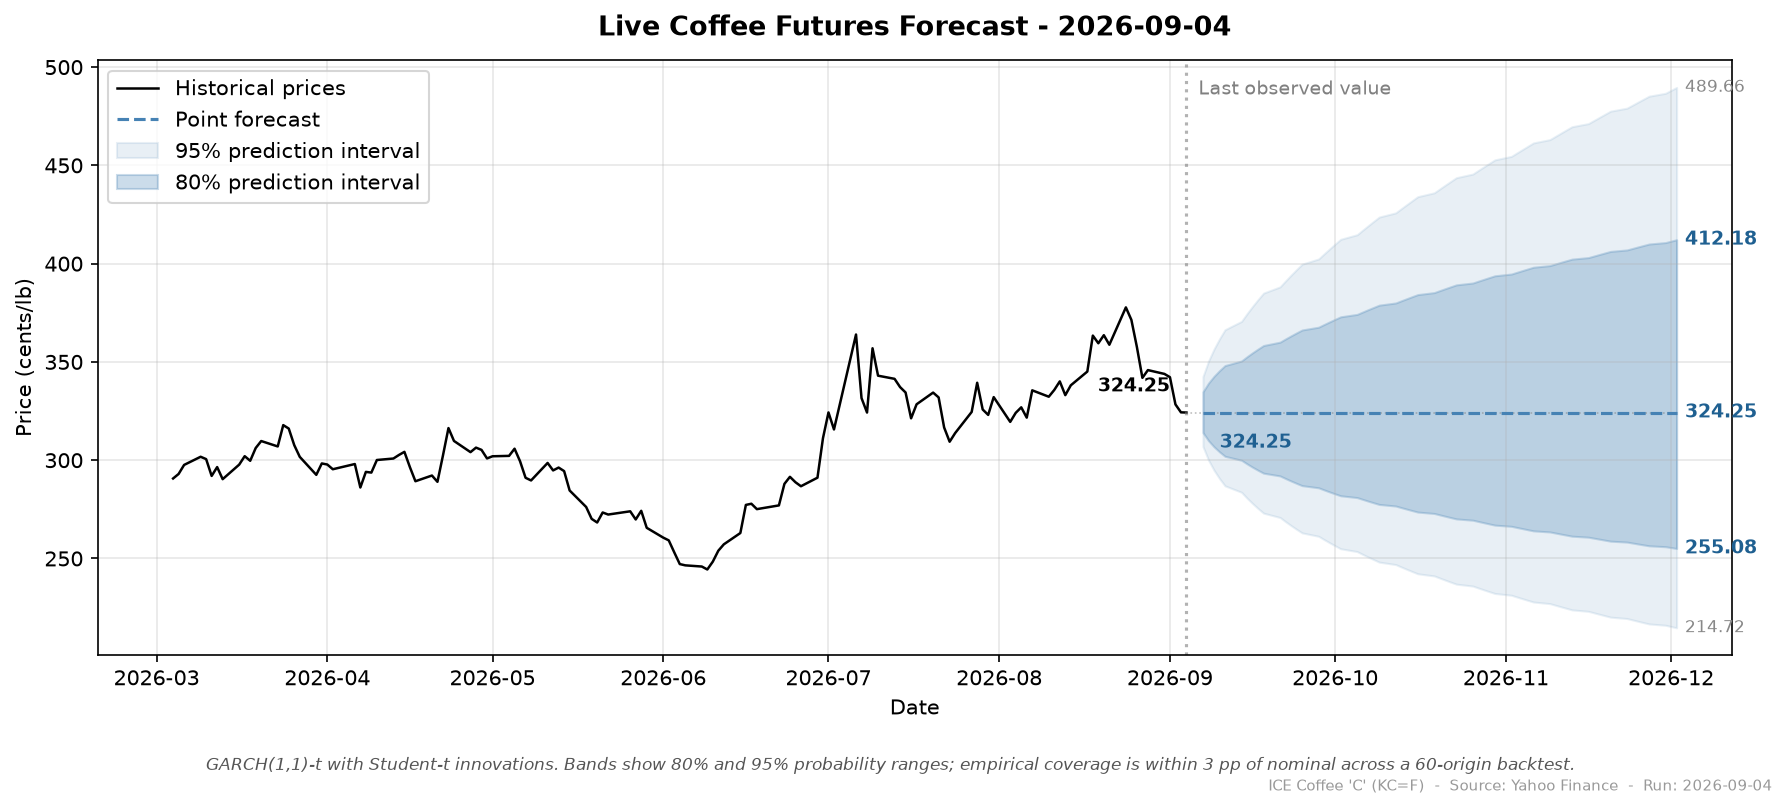

The table this chart was drawn from, first rows:
run_date, target_date, horizon_days, point, ann_vol, lo_50, hi_50, lo_80, hi_80, lo_95, hi_95
2026-09-04, 2026-09-07, 1, 324.2, 43.66, 319.1, 329.4, 314.1, 334.8, 306.9, 342.6
2026-09-04, 2026-09-08, 2, 324.2, 43.56, 317.1, 331.6, 309.9, 339.2, 300.1, 350.4
2026-09-04, 2026-09-09, 3, 324.2, 43.46, 315.5, 333.2, 306.8, 342.7, 294.9, 356.5
2026-09-04, 2026-09-10, 4, 324.2, 43.36, 314.2, 334.6, 304.2, 345.6, 290.6, 361.7
2026-09-04, 2026-09-11, 5, 324.2, 43.26, 313, 335.9, 302, 348.1, 287, 366.4
2026-09-04, 2026-09-14, 6, 324.2, 43.16, 312, 337.0, 300, 350.5, 283.7, 370.6
2026-09-04, 2026-09-15, 7, 324.2, 43.06, 311, 338, 298.1, 352.6, 280.7, 374.6
2026-09-04, 2026-09-16, 8, 324.2, 42.97, 310.1, 339, 296.4, 354.7, 278, 378.2
2026-09-04, 2026-09-17, 9, 324.2, 42.87, 309.3, 339.9, 294.9, 356.6, 275.4, 381.7
2026-09-04, 2026-09-18, 10, 324.2, 42.78, 308.6, 340.7, 293.4, 358.4, 273.1, 385
2026-09-04, 2026-09-21, 11, 324.2, 42.69, 307.8, 341.5, 292, 360.1, 270.8, 388.2
2026-09-04, 2026-09-22, 12, 324.2, 42.6, 307.1, 342.3, 290.7, 361.7, 268.7, 391.2
2026-09-04, 2026-09-23, 13, 324.2, 42.52, 306.5, 343, 289.4, 363.3, 266.7, 394.2
2026-09-04, 2026-09-24, 14, 324.2, 42.43, 305.9, 343.8, 288.2, 364.8, 264.8, 397.0
2026-09-04, 2026-09-25, 15, 324.2, 42.34, 305.2, 344.4, 287.1, 366.3, 263, 399.7
2026-09-04, 2026-09-28, 16, 324.2, 42.26, 304.7, 345.1, 285.9, 367.7, 261.3, 402.4
2026-09-04, 2026-09-29, 17, 324.2, 42.18, 304.1, 345.7, 284.9, 369.1, 259.6, 405
2026-09-04, 2026-09-30, 18, 324.2, 42.1, 303.6, 346.4, 283.9, 370.4, 258.0, 407.5
2026-09-04, 2026-10-01, 19, 324.2, 42.02, 303, 347, 282.9, 371.7, 256.4, 410
2026-09-04, 2026-10-02, 20, 324.2, 41.94, 302.5, 347.6, 281.9, 373, 254.9, 412.4
2026-09-04, 2026-10-05, 21, 324.2, 41.87, 302, 348.1, 281, 374.2, 253.5, 414.7
2026-09-04, 2026-10-06, 22, 324.2, 41.79, 301.5, 348.7, 280.1, 375.4, 252.1, 417.1
2026-09-04, 2026-10-07, 23, 324.2, 41.72, 301.1, 349.2, 279.2, 376.6, 250.7, 419.3
2026-09-04, 2026-10-08, 24, 324.2, 41.65, 300.6, 349.8, 278.3, 377.8, 249.4, 421.5
2026-09-04, 2026-10-09, 25, 324.2, 41.57, 300.2, 350.3, 277.5, 378.9, 248.1, 423.7
2026-09-04, 2026-10-12, 26, 324.2, 41.5, 299.7, 350.8, 276.7, 380.0, 246.9, 425.9
2026-09-04, 2026-10-13, 27, 324.2, 41.44, 299.3, 351.3, 275.9, 381.1, 245.7, 428
2026-09-04, 2026-10-14, 28, 324.2, 41.37, 298.9, 351.8, 275.1, 382.2, 244.5, 430
2026-09-04, 2026-10-15, 29, 324.2, 41.3, 298.5, 352.3, 274.4, 383.2, 243.3, 432.1
2026-09-04, 2026-10-16, 30, 324.2, 41.24, 298.1, 352.7, 273.6, 384.3, 242.2, 434.1
2026-09-04, 2026-10-19, 31, 324.2, 41.17, 297.7, 353.2, 272.9, 385.3, 241.1, 436.1
2026-09-04, 2026-10-20, 32, 324.2, 41.11, 297.3, 353.6, 272.2, 386.3, 240, 438
2026-09-04, 2026-10-21, 33, 324.2, 41.05, 296.9, 354.1, 271.5, 387.3, 239, 439.9
2026-09-04, 2026-10-22, 34, 324.2, 40.99, 296.6, 354.5, 270.8, 388.2, 237.9, 441.9
2026-09-04, 2026-10-23, 35, 324.2, 40.92, 296.2, 355, 270.1, 389.2, 236.9, 443.7
2026-09-04, 2026-10-26, 36, 324.2, 40.87, 295.8, 355.4, 269.5, 390.2, 235.9, 445.6
2026-09-04, 2026-10-27, 37, 324.2, 40.81, 295.5, 355.8, 268.8, 391.1, 235, 447.4
2026-09-04, 2026-10-28, 38, 324.2, 40.75, 295.1, 356.2, 268.2, 392, 234, 449.2
2026-09-04, 2026-10-29, 39, 324.2, 40.69, 294.8, 356.6, 267.6, 392.9, 233.1, 451
2026-09-04, 2026-10-30, 40, 324.2, 40.64, 294.5, 357.1, 267, 393.8, 232.2, 452.8
2026-09-04, 2026-11-02, 41, 324.2, 40.59, 294.1, 357.5, 266.4, 394.7, 231.3, 454.6
2026-09-04, 2026-11-03, 42, 324.2, 40.53, 293.8, 357.9, 265.8, 395.6, 230.4, 456.3
2026-09-04, 2026-11-04, 43, 324.2, 40.48, 293.5, 358.2, 265.2, 396.5, 229.5, 458
2026-09-04, 2026-11-05, 44, 324.2, 40.43, 293.2, 358.6, 264.6, 397.3, 228.7, 459.8
2026-09-04, 2026-11-06, 45, 324.2, 40.38, 292.9, 359.0, 264.1, 398.2, 227.8, 461.4
2026-09-04, 2026-11-09, 46, 324.2, 40.33, 292.6, 359.4, 263.5, 399, 227, 463.1
2026-09-04, 2026-11-10, 47, 324.2, 40.28, 292.2, 359.8, 262.9, 399.9, 226.2, 464.8
2026-09-04, 2026-11-11, 48, 324.2, 40.23, 291.9, 360.1, 262.4, 400.7, 225.4, 466.4
2026-09-04, 2026-11-12, 49, 324.2, 40.19, 291.7, 360.5, 261.9, 401.5, 224.6, 468.1
2026-09-04, 2026-11-13, 50, 324.2, 40.14, 291.4, 360.8, 261.3, 402.3, 223.8, 469.7
2026-09-04, 2026-11-16, 51, 324.2, 40.09, 291.1, 361.2, 260.8, 403.1, 223.1, 471.3
2026-09-04, 2026-11-17, 52, 324.2, 40.05, 290.8, 361.6, 260.3, 403.9, 222.3, 472.9
2026-09-04, 2026-11-18, 53, 324.2, 40.01, 290.5, 361.9, 259.8, 404.7, 221.6, 474.4
2026-09-04, 2026-11-19, 54, 324.2, 39.96, 290.2, 362.2, 259.3, 405.5, 220.9, 476
2026-09-04, 2026-11-20, 55, 324.2, 39.92, 290, 362.6, 258.8, 406.2, 220.2, 477.6
2026-09-04, 2026-11-23, 56, 324.2, 39.88, 289.7, 362.9, 258.3, 407, 219.4, 479.1
2026-09-04, 2026-11-24, 57, 324.2, 39.84, 289.4, 363.3, 257.9, 407.8, 218.7, 480.7
2026-09-04, 2026-11-25, 58, 324.2, 39.8, 289.2, 363.6, 257.4, 408.5, 218, 482.2
2026-09-04, 2026-11-26, 59, 324.2, 39.76, 288.9, 363.9, 256.9, 409.2, 217.4, 483.7
2026-09-04, 2026-11-27, 60, 324.2, 39.72, 288.6, 364.2, 256.4, 410, 216.7, 485.2
... 3 more rows
